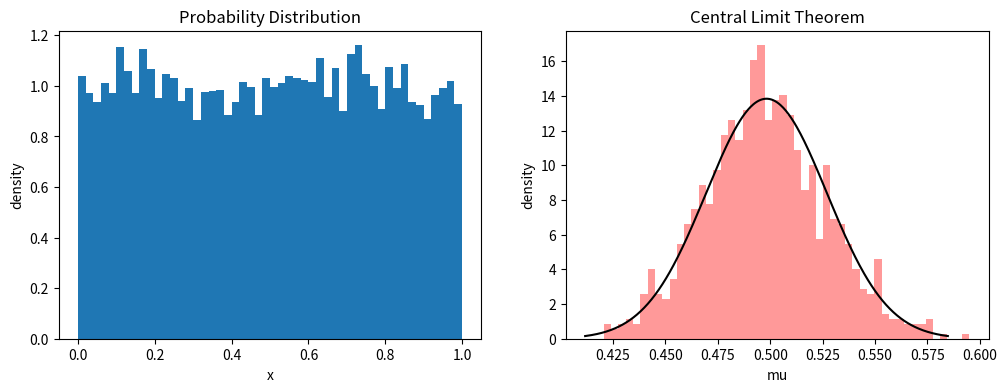

The matplotlib source for this figure:
import numpy as np
import matplotlib.pyplot as plt

#中心極限定理

np.random.seed(123)

N = 10000   #母集団の数
n = 100     #サンプル数
k = 1000    #試行回数

x = np.random.rand(N)

X = np.random.choice(x,(k,n),replace=True)    #サンプリング
Mu = np.mean(X,axis=-1)     #標本平均

mu = np.mean(x)                 #母平均
var = np.var(x,ddof=0) / n
a = np.linspace(mu-np.sqrt(var)*3,mu+np.sqrt(var)*3,400)
pdf = np.exp(-(a-mu)**2/(2*var))/np.sqrt(2*np.pi*var)  #正規分布

fig = plt.figure(figsize=(12,4))

ax1 = fig.add_subplot(121)
ax1.hist(x,bins=50,density=True)
ax1.set_title('Probability Distribution')
ax1.set_xlabel('x')
ax1.set_ylabel('density')

ax2 = fig.add_subplot(122)
ax2.hist(Mu,bins=50,density=True,color='red',alpha=0.4)
ax2.plot(a,pdf,color='black')
ax2.set_title('Central Limit Theorem')
ax2.set_xlabel('mu')
ax2.set_ylabel('density')


plt.show()